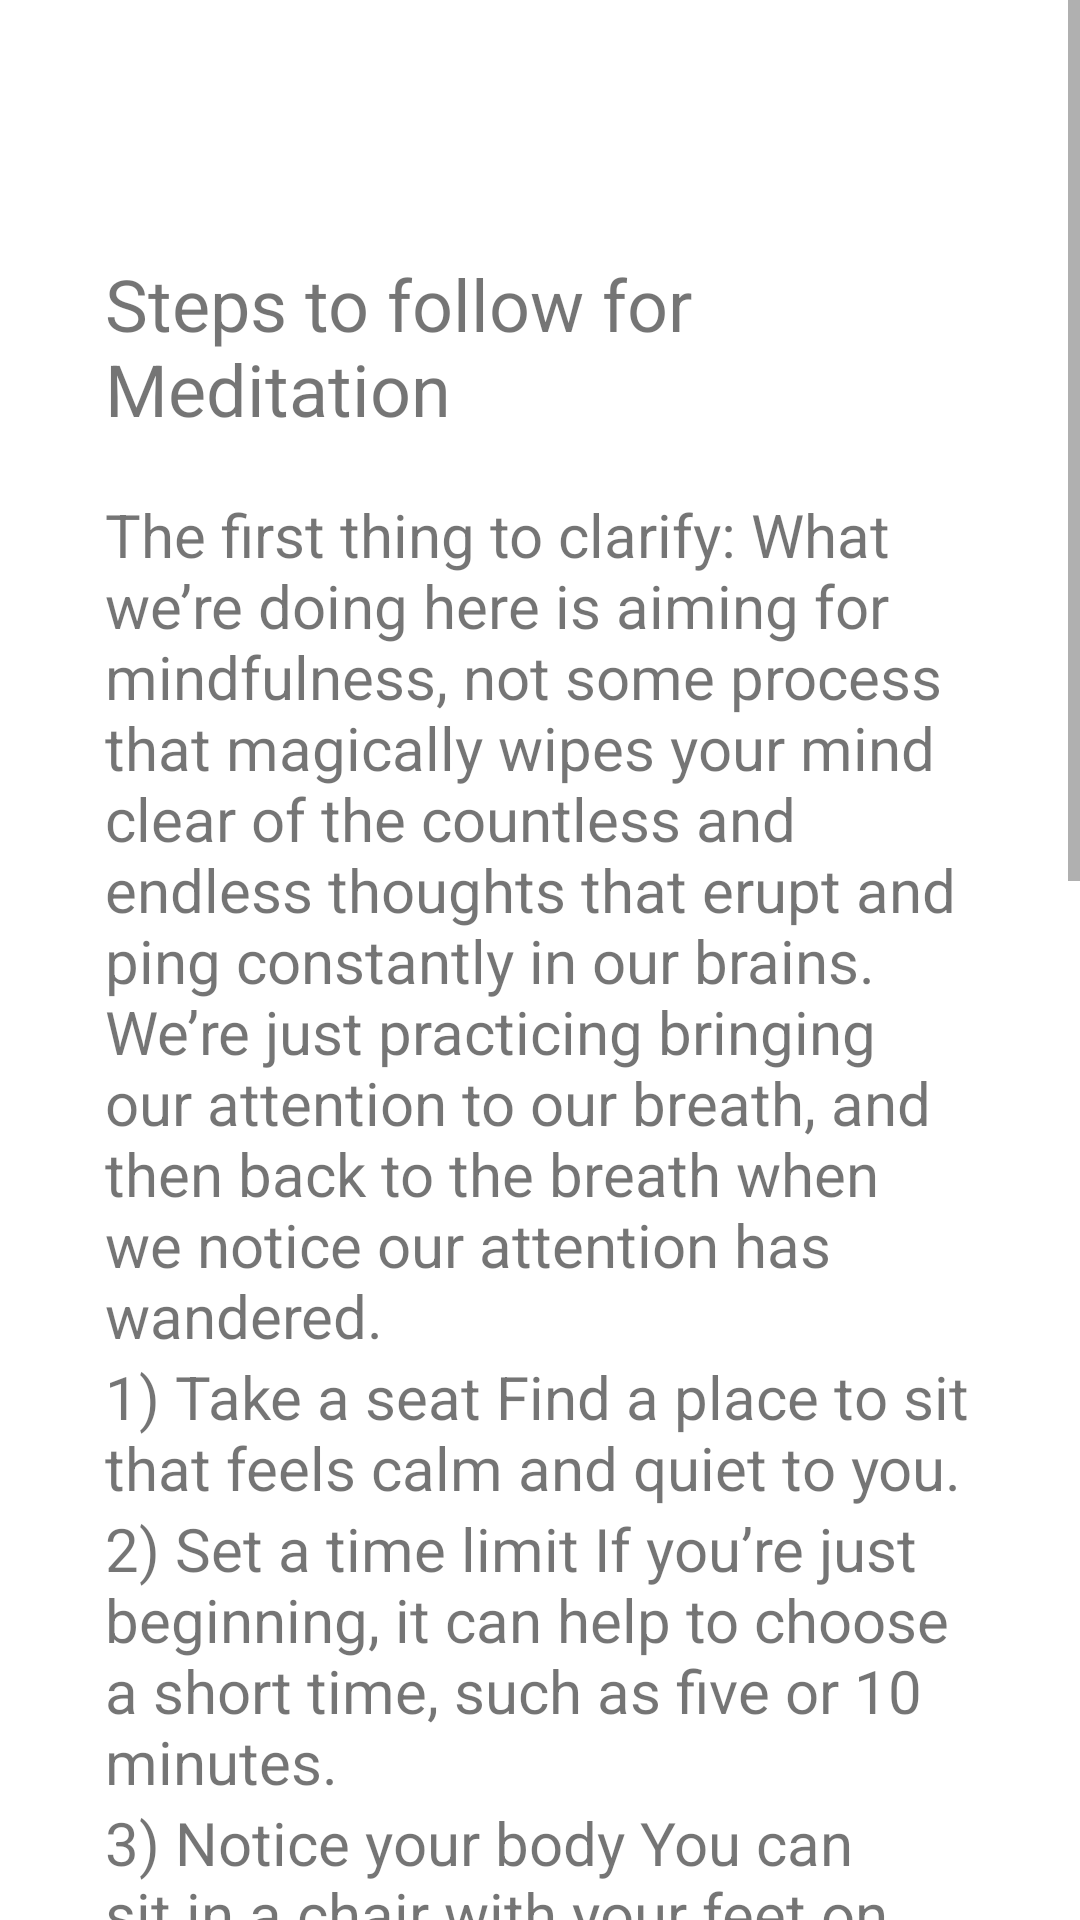

Android layout source for this screen:
<!-- AndroidManifest.xml: application theme Theme.AyuCompanion -->
<!-- res/layout/fragment_m3.xml -->
<?xml version="1.0" encoding="utf-8"?>
<ScrollView xmlns:android="http://schemas.android.com/apk/res/android"
    xmlns:app="http://schemas.android.com/apk/res-auto"
    xmlns:tools="http://schemas.android.com/tools"
    android:layout_width="match_parent"
    android:layout_height="match_parent"

    tools:context=".meditation.m3">
<LinearLayout
    android:layout_width="match_parent"
    android:orientation="vertical"
    android:layout_margin="15dp"
    android:padding="20dp"
    android:layout_height="match_parent">
        <TextView
            android:id="@+id/textView4"
            android:layout_width="match_parent"
            android:layout_height="wrap_content"
            android:layout_marginTop="50dp"
            android:text="@string/steps_to_follow_for_meditation"
            android:textSize="24sp" />

        <TextView
            android:id="@+id/textView10"
            android:layout_width="match_parent"
            android:layout_height="wrap_content"
            android:textSize="14sp" />

        <TextView
            android:id="@+id/textView14"
            android:layout_width="match_parent"
            android:layout_height="wrap_content"

            android:text="@string/m8"
            android:textSize="20sp" />

        <TextView
            android:id="@+id/textView11"
            android:layout_width="match_parent"
            android:layout_height="wrap_content"
            android:text="@string/m9"
            android:textSize="20sp" />

        <TextView
            android:id="@+id/textView12"
            android:layout_width="match_parent"
            android:layout_height="wrap_content"
            android:text="@string/m10"
            android:textSize="20sp" />

        <TextView
            android:id="@+id/textView13"
            android:layout_width="match_parent"
            android:layout_height="wrap_content"
            android:text="@string/m11"
            android:textSize="20sp" />

        <TextView
            android:id="@+id/textView3"
            android:layout_width="match_parent"
            android:layout_height="wrap_content"
            android:text="@string/m12"
            android:textSize="20sp" />

        <TextView
            android:id="@+id/textView15"
            android:layout_width="match_parent"
            android:layout_height="wrap_content"
            android:text="@string/m13"
            android:textSize="20sp" />

        <TextView
            android:id="@+id/textView16"
            android:layout_width="match_parent"
            android:layout_height="wrap_content"
            android:text="@string/m14"
            android:textSize="20sp" />

        <TextView
            android:id="@+id/textView17"
            android:layout_width="match_parent"
            android:layout_height="wrap_content"
            android:text="@string/m15"
            android:textSize="20sp" />
</LinearLayout>
</ScrollView>
<!-- resources referenced by this layout -->
<resources>
  <string name="m10">
      2) Set a time limit<br />
      If you’re just beginning, it can help to choose a short time, such as five or 10 minutes.</string>
  <string name="m11">
      3) Notice your body<br />
      You can sit in a chair with your feet on the floor, you can sit loosely cross-legged, you can kneel—all are fine. Just make sure you are stable and in a position you can stay in for a while.</string>
  <string name="m12">
      4) Feel your breath<br />
      Follow the sensation of your breath as it goes in and as it goes out.</string>
  <string name="m13">5) Notice when your mind has wandered<br />
          Inevitably, your attention will leave the breath and wander to other places. When you get around to noticing that your mind has wandered—in a few seconds, a minute, five minutes—simply return your attention to the breath.</string>
  <string name="m14">6) Be kind to your wandering mind<br />
          Don’t judge yourself or obsess over the content of the thoughts you find yourself lost in. Just come back.</string>
  <string name="m15">7) Close with kindness
          When you’re ready, gently lift your gaze (if your eyes are closed, open them). Take a moment and notice any sounds in the environment. Notice how your body feels right now. Notice your thoughts and emotions.</string>
  <string name="m8">The first thing to clarify: What we’re doing here is aiming for mindfulness, not some process that magically wipes your mind clear of the countless and endless thoughts that erupt and ping constantly in our brains. We’re just practicing bringing our attention to our breath, and then back to the breath when we notice our attention has wandered.</string>
  <string name="m9">1) Take a seat<br />
      Find a place to sit that feels calm and quiet to you.</string>
  <string name="steps_to_follow_for_meditation">Steps to follow for Meditation</string>
  <style name="Theme.AyuCompanion" parent="Theme.MaterialComponents.Light.NoActionBar">
          
          <item name="colorPrimary">#00897B</item>
          <item name="colorPrimaryVariant">#00897B</item>
          <item name="colorOnPrimary">@color/white</item>
          
          <item name="colorSecondary">#00897B</item>
          <item name="colorSecondaryVariant">#00897B</item>
          <item name="colorOnSecondary">#00897B</item>
          
          <item name="android:statusBarColor" tools:targetApi="l">?attr/colorPrimaryVariant</item>
          
      </style>
  <color name="white">#FFFFFFFF</color>
</resources>
